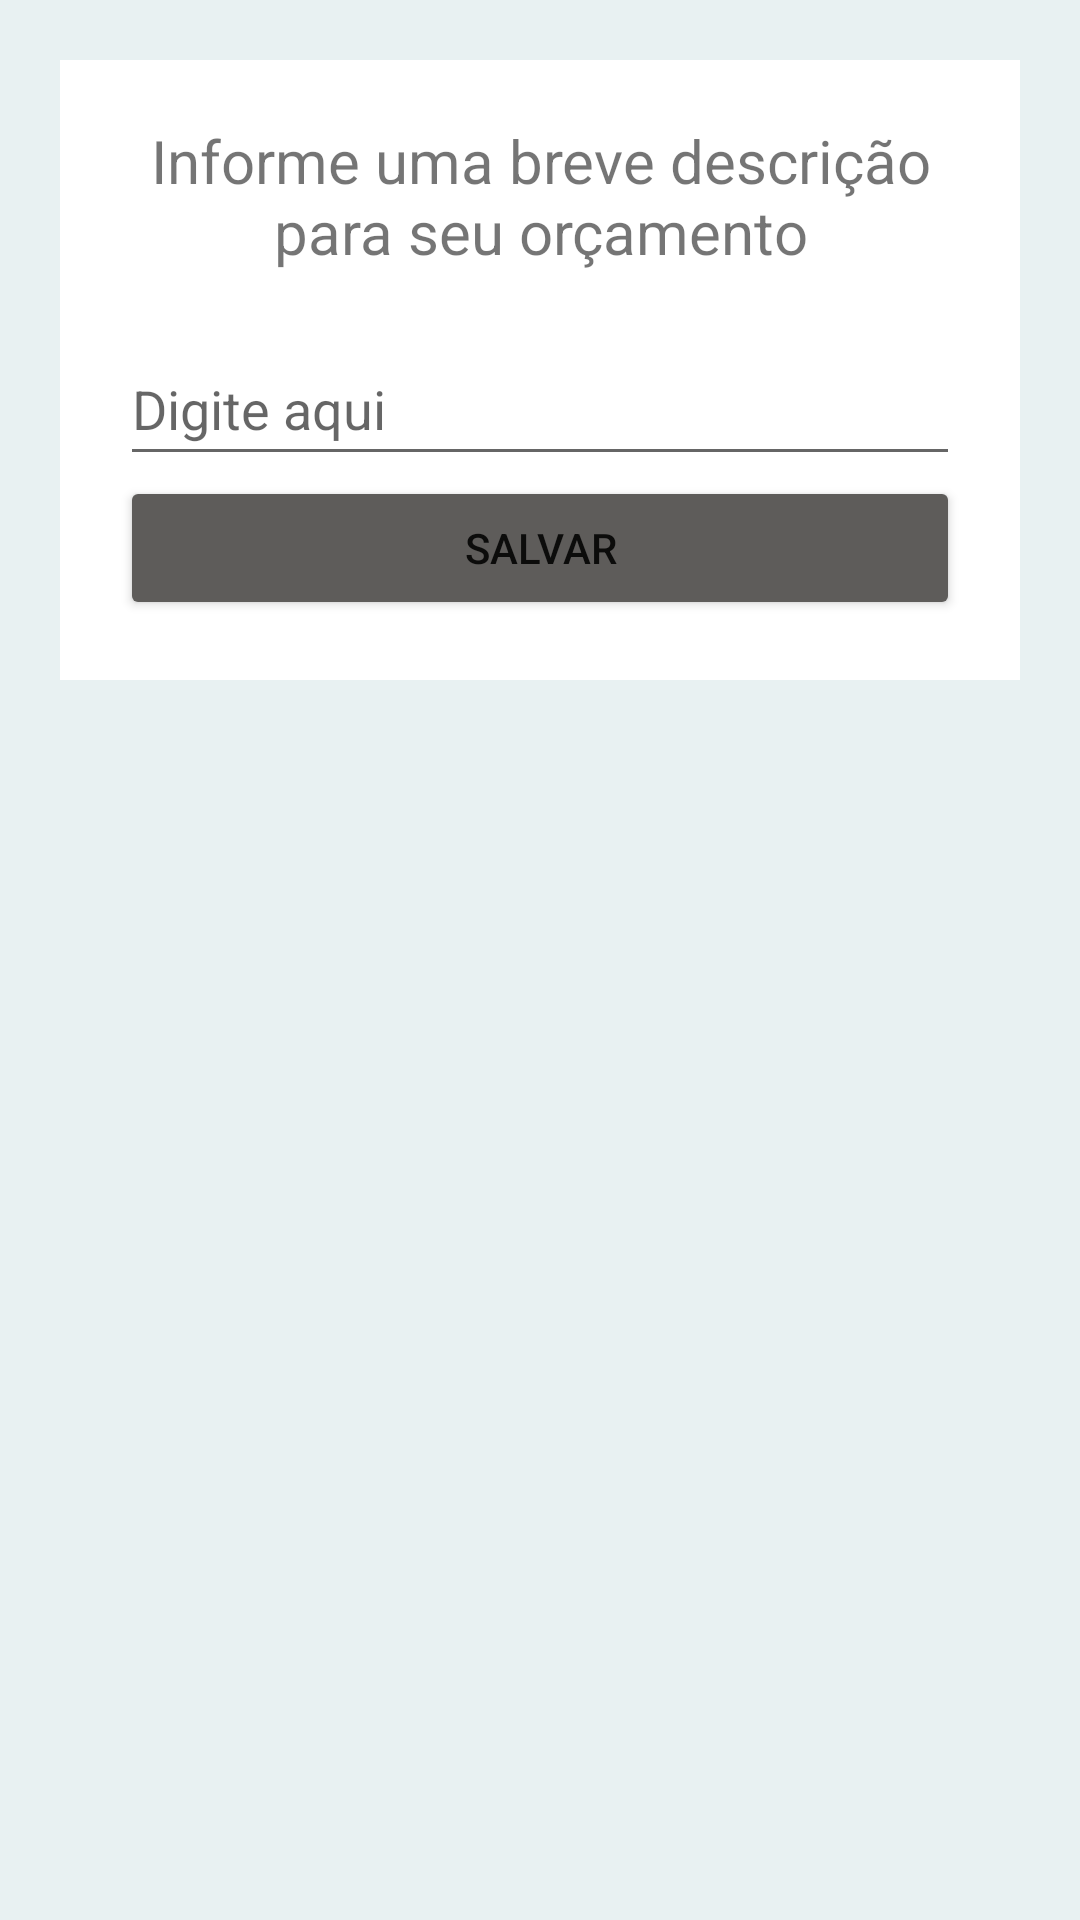

The Android layout XML behind this screen, and the referenced resources:
<!-- AndroidManifest.xml: application theme Theme.TravelIn -->
<!-- res/layout/activity_planejar.xml -->
<?xml version="1.0" encoding="utf-8"?>
<LinearLayout
    xmlns:android="http://schemas.android.com/apk/res/android"
    xmlns:app="http://schemas.android.com/apk/res-auto"
    xmlns:tools="http://schemas.android.com/tools"
    android:layout_width="match_parent"
    android:layout_height="match_parent"
    android:orientation="vertical"
    android:background="@color/Background"
    >

    <LinearLayout
        android:layout_width="match_parent"
        android:layout_height="wrap_content"
        app:layout_constraintBottom_toBottomOf="parent"
        app:layout_constraintTop_toTopOf="parent"
        android:background="@color/white"
        android:layout_margin="20dp"
        android:padding="20dp"
        android:orientation="vertical">

        <TextView
            android:layout_width="match_parent"
            android:layout_height="wrap_content"
            android:text="@string/textDescricao"
            android:textAlignment="center"
            android:layout_marginBottom="20dp"
            android:textSize="20sp"/>

        <EditText
            android:id="@+id/ETDescricao"
            android:layout_width="match_parent"
            android:layout_height="wrap_content"
            android:inputType="text"
            android:hint="@string/hintDescricao"
            android:minHeight="48dp"/>

        <Button
            android:id="@+id/btSalvarDesc"
            android:layout_width="match_parent"
            android:layout_height="wrap_content"
            android:backgroundTint="@color/botaoPadrao"
            android:text="@string/buttonSalvar"/>

    </LinearLayout>

</LinearLayout>
<!-- resources referenced by this layout -->
<resources>
  <color name="Background">#E8F1F2</color>
  <color name="botaoPadrao">#5e5c5a</color>
  <color name="white">#FFFFFFFF</color>
  <string name="buttonSalvar">Salvar</string>
  <string name="hintDescricao">Digite aqui</string>
  <string name="textDescricao">Informe uma breve descrição para seu orçamento</string>
  <style name="Theme.TravelIn" parent="Theme.MaterialComponents.DayNight.DarkActionBar">
          
          <item name="colorPrimary">@color/purple_500</item>
          <item name="colorPrimaryVariant">@color/purple_700</item>
          <item name="colorOnPrimary">@color/white</item>
          
          <item name="colorSecondary">@color/teal_200</item>
          <item name="colorSecondaryVariant">@color/teal_700</item>
          <item name="colorOnSecondary">@color/black</item>
          
          <item name="android:statusBarColor" tools:targetApi="l">?attr/colorPrimaryVariant</item>
          
      </style>
  <color name="purple_500">#FF6200EE</color>
  <color name="purple_700">#FF3700B3</color>
  <color name="teal_200">#FF03DAC5</color>
  <color name="teal_700">#FF018786</color>
  <color name="black">#FF000000</color>
</resources>
